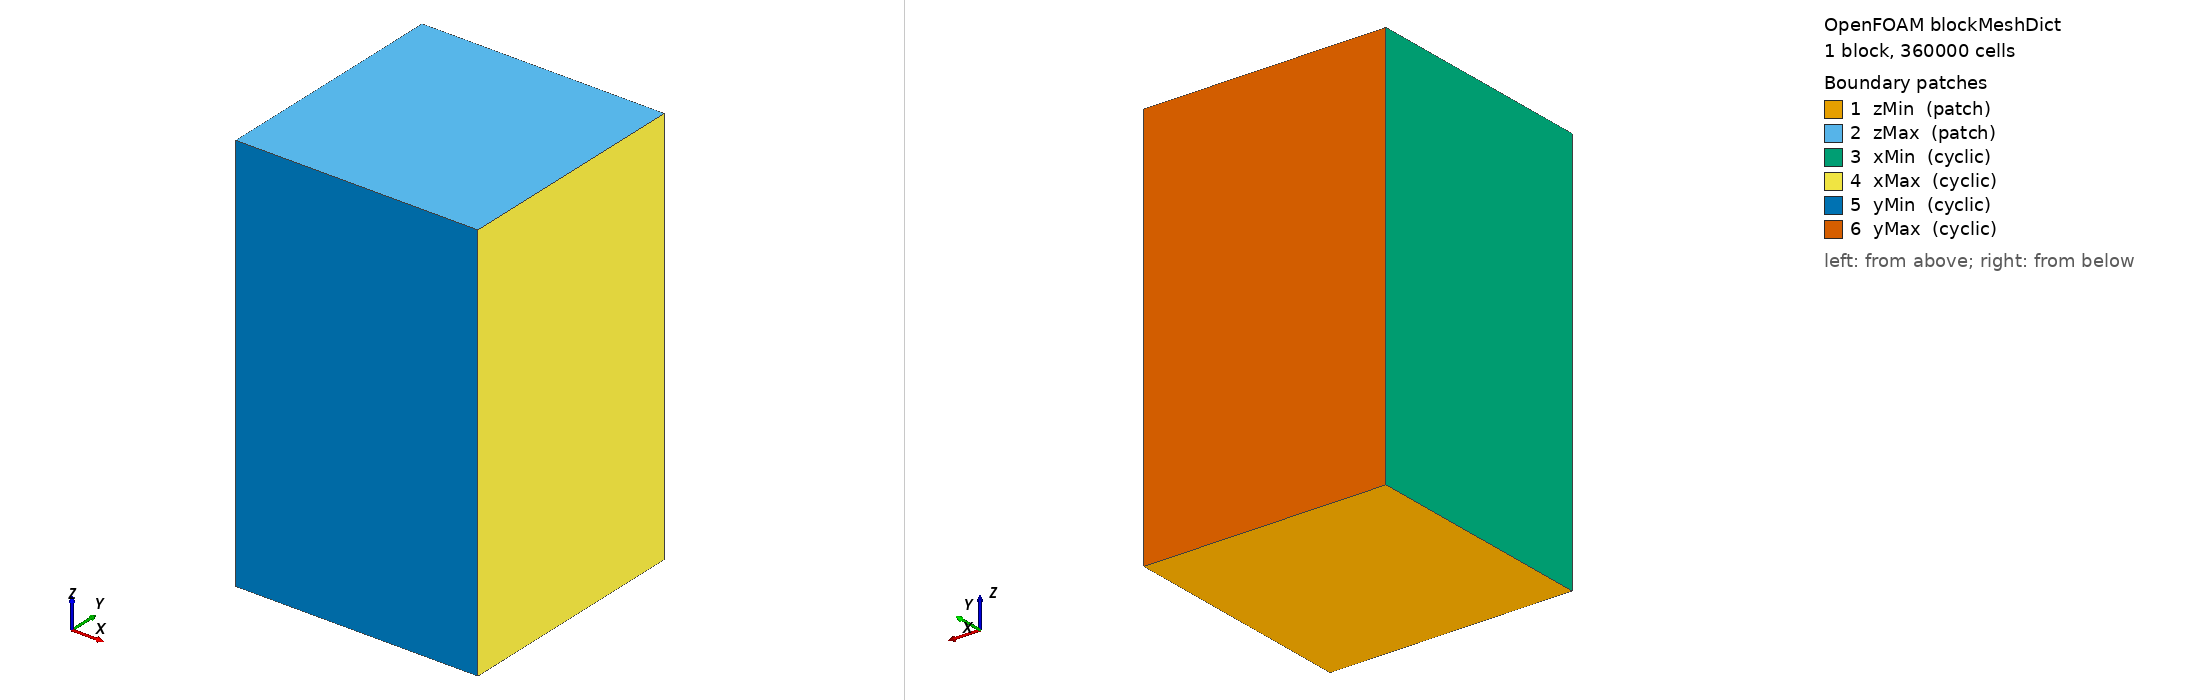

OpenFOAM case: the mesh blockMesh builds from blockMeshDict, 1 block(s), 360000 cells. Boundary patches (legend numbers): 1 zMin (patch), 2 zMax (patch), 3 xMin (cyclic), 4 xMax (cyclic), 5 yMin (cyclic), 6 yMax (cyclic). Left view from above one corner, right view from below the opposite corner. Boundary conditions: 0 field file(s) under 0/; 0 of 6 drawn patches have an entry in a shipped field file.

=== system/blockMeshDict ===
/*--------------------------------*- C++ -*----------------------------------*\
| =========                 |                                                 |
| \\      /  F ield         | OpenFOAM: The Open Source CFD Toolbox           |
|  \\    /   O peration     | Version:  v2312                                 |
|   \\  /    A nd           | Web:      www.OpenFOAM.com                      |
|    \\/     M anipulation  |                                                 |
\*---------------------------------------------------------------------------*/
FoamFile
{
    version     2.0;
    format      ascii;
    class       dictionary;
    object      blockMeshDict;
}
// * * * * * * * * * * * * * * * * * * * * * * * * * * * * * * * * * * * * * //
// 단위 셀(Unit Cell) 배경 격자
// 그물발 직경(d) ≈ 1mm, 단위 셀 크기 = 메쉬 사이즈(a)
// 기본값: a = 20mm, 도메인 = 1셀 x 1셀 x 5셀 (유동 방향 z)
// Python 스크립트에서 $CELL_SIZE 변수를 치환하여 자동 조정

scale   0.001;   // mm → m 변환

// 단위 셀 크기 (mm 단위, Python에서 교체됨)
// CELL_SIZE_MM = 20
// DOMAIN: x[-10,10], y[-10,10], z[-50,50]

vertices
(
    (-30.0 -30.0 -50.0)   // 0
    (30.0 -30.0 -50.0)   // 1
    (30.0 30.0 -50.0)   // 2
    (-30.0 30.0 -50.0)   // 3
    (-30.0 -30.0 50.0)   // 4
    (30.0 -30.0 50.0)   // 5
    (30.0 30.0 50.0)   // 6
    (-30.0 30.0 50.0)   // 7
);

blocks
(
    // nx ny nz 셀 수 (snappyHexMesh용 배경격자, 비교적 거친 격자)
    hex (0 1 2 3 4 5 6 7) (60 60 100) simpleGrading (1 1 1)
);

edges ();

boundary
(
    zMin
    {
        type    patch;
        faces   ((0 3 2 1));
    }
    zMax
    {
        type    patch;
        faces   ((4 5 6 7));
    }
    xMin
    {
        type    cyclic;
        neighbourPatch  xMax;
        faces   ((0 4 7 3));
    }
    xMax
    {
        type    cyclic;
        neighbourPatch  xMin;
        faces   ((1 2 6 5));
    }
    yMin
    {
        type    cyclic;
        neighbourPatch  yMax;
        faces   ((0 1 5 4));
    }
    yMax
    {
        type    cyclic;
        neighbourPatch  yMin;
        faces   ((3 7 6 2));
    }
);

mergePatchPairs ();

// ************************************************************************* //


=== system/controlDict ===
/*--------------------------------*- C++ -*----------------------------------*\
| =========                 |                                                 |
| \\      /  F ield         | OpenFOAM: The Open Source CFD Toolbox           |
|  \\    /   O peration     | Version:  v2312                                 |
\*---------------------------------------------------------------------------*/
FoamFile
{
    version     2.0;
    format      ascii;
    class       dictionary;
    object      controlDict;
}
// * * * * * * * * * * * * * * * * * * * * * * * * * * * * * * * * * * * * * //

application     simpleFoam;

startFrom       startTime;
startTime       0;
stopAt          endTime;
endTime         2000;          // 반복 횟수 (정상 상태 수렴 기준)

deltaT          1;             // 반복 스텝 (steady-state이므로 1)
writeControl    timeStep;
writeInterval   100;           // 100스텝마다 결과 저장
purgeWrite      3;             // 최근 3개 결과만 유지 (디스크 절약)

writeFormat     binary;        // binary가 ASCII보다 ~3배 빠름
writePrecision  8;
writeCompression off;

timeFormat      general;
timePrecision   6;

runTimeModifiable true;

// ─── 힘 계수 계산 함수 ───────────────────────────────────────────────────
functions
{
    forceCoeffs
    {
        type            forceCoeffs;
        libs            ("libforces.so");
        writeControl    timeStep;
        writeInterval   10;

        log             true;

        patches         (netSurface);
        rho             rhoInf;
        rhoInf          1025;       // 해수 밀도 [kg/m^3]

        // 기준 방향 벡터 (Python에서 영각에 따라 자동 교체됨)
        liftDir         (0 1 0);    // 양력 방향 (y축)
        dragDir         (0.8315 0 0.5556);

        CofR            (0 0 0);    // 기준 모멘트 중심

        // 기준 면적 및 코드 길이 (단위 셀 면적으로 자동 계산됨)
        magUInf         0.5000;
        lRef            0.020000;
        Aref            3.600000e-03;
    }

    residuals
    {
        type            solverInfo;
        libs            ("libutilityFunctionObjects.so");
        fields          (U p k omega);
        writeControl    timeStep;
        writeInterval   1;
    }
}

// ************************************************************************* //
